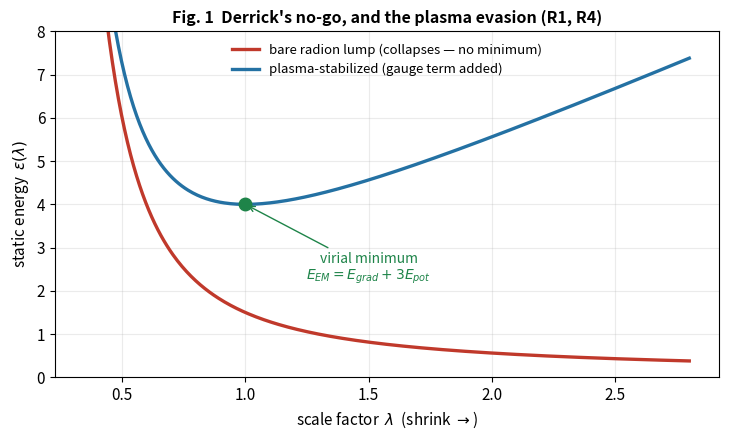
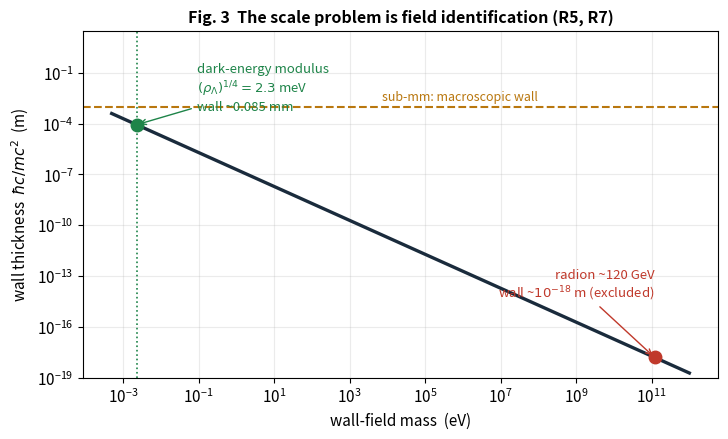
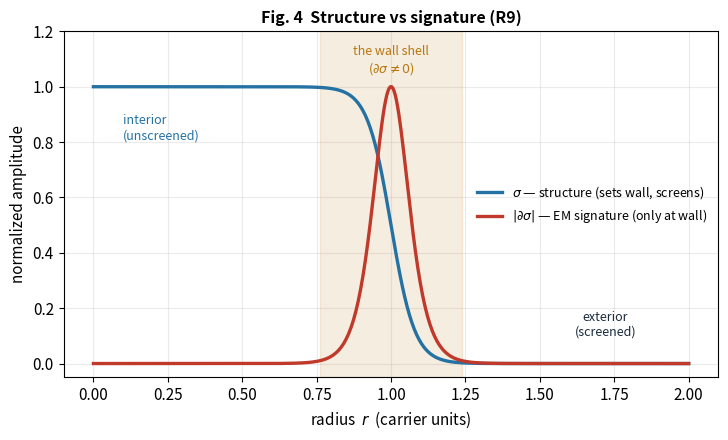
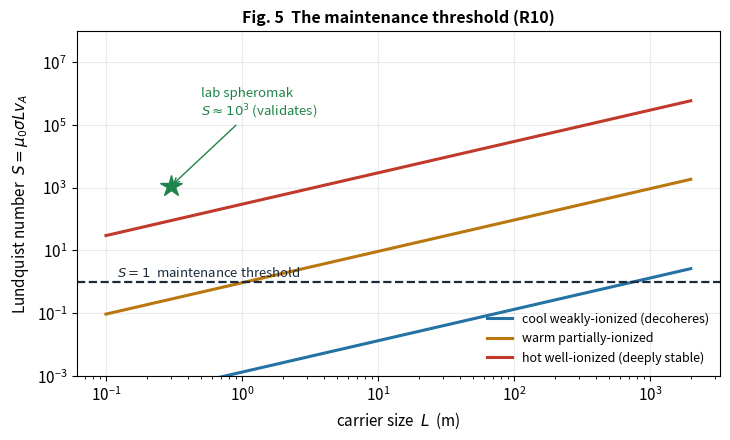
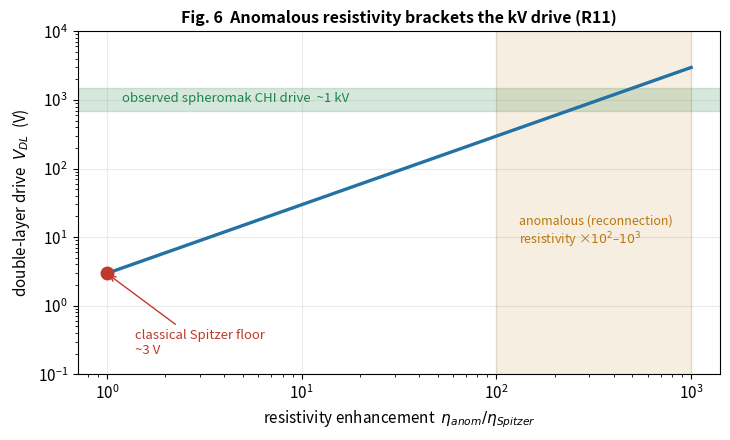

Generate these figures, in order, with matplotlib:
"""Figures for the place-threshold-mechanism essay (R1–R11). Day 136, 2026-06-16."""
import numpy as np
import matplotlib.pyplot as plt
from matplotlib import rcParams

rcParams.update({"font.size": 11, "axes.titlesize": 11.5, "axes.titleweight": "bold",
                 "figure.dpi": 140, "savefig.dpi": 140, "axes.grid": True,
                 "grid.alpha": 0.25, "axes.axisbelow": True})
INK = "#1a2b3c"; HOT = "#c0392b"; COOL = "#2471a3"; GOLD = "#b9770e"; GREEN = "#1e8449"
mu0 = 4*np.pi*1e-7; mp = 1.6726e-27
FS = (7.4, 4.5)   # wider panels: room for titles + annotations (fixes clipping/overlap)

# ---- Fig 1: Derrick rescaling, with and without the gauge (plasma) term ----
fig, ax = plt.subplots(figsize=FS)
lam = np.linspace(0.35, 2.8, 400)
Eg, Ep = 1.0, 0.5
bare = lam**-1*Eg + lam**-3*Ep
Eem = Eg + 3*Ep                       # virial -> minimum at lam=1
gauged = lam**-1*Eg + lam**-3*Ep + lam**+1*Eem
ax.plot(lam, bare, color=HOT, lw=2.4, label="bare radion lump (collapses — no minimum)")
ax.plot(lam, gauged, color=COOL, lw=2.4, label="plasma-stabilized (gauge term added)")
ax.plot(1.0, gauged[np.argmin(np.abs(lam-1))], "o", color=GREEN, ms=9, zorder=5)
# label placed in the clear wedge between the curves (was overlapped by the rising blue curve)
ax.annotate("virial minimum\n$E_{EM}=E_{grad}+3E_{pot}$", xy=(1.0, gauged[np.argmin(np.abs(lam-1))]),
            xytext=(1.5, 2.25), color=GREEN, fontsize=10, ha="center",
            arrowprops=dict(arrowstyle="->", color=GREEN))
ax.set_xlabel("scale factor  $\\lambda$  (shrink $\\rightarrow$)"); ax.set_ylabel("static energy  $\\epsilon(\\lambda)$")
ax.set_title("Fig. 1  Derrick's no-go, and the plasma evasion (R1, R4)")
ax.legend(frameon=False, fontsize=9.5, loc="upper center"); ax.set_ylim(0, 8)
fig.tight_layout(); fig.savefig("portal-fig1-derrick.png"); plt.close(fig)

# ---- Fig 2: wall thickness vs field mass (scale / field identification) ----
fig, ax = plt.subplots(figsize=FS)
hbar_c = 1.973e-7  # eV*m
m_eV = np.logspace(-3.3, 12, 500)        # meV .. TeV
wall = hbar_c / m_eV                      # Compton wall thickness (m)
ax.loglog(m_eV, wall, color=INK, lw=2.4)
ax.set_ylim(1e-19, 3e1)
# markers
m_rad, w_rad = 120e9, hbar_c/120e9
m_de, w_de = 2.3e-3, hbar_c/2.3e-3
# radion label: right-aligned at the dot's x so it extends LEFT (was clipping the right edge)
ax.plot(m_rad, w_rad, "o", color=HOT, ms=9); ax.annotate("radion ~120 GeV\nwall ~$10^{-18}$ m (excluded)",
        xy=(m_rad, w_rad), xytext=(m_rad, 6e-15), color=HOT, fontsize=9.5, ha="right",
        arrowprops=dict(arrowstyle="->", color=HOT))
# dark-energy label: out in the empty upper-middle, clear of the dotted vline and the curve
ax.plot(m_de, w_de, "o", color=GREEN, ms=9); ax.annotate("dark-energy modulus\n$(\\rho_\\Lambda)^{1/4}=2.3$ meV\nwall ~0.085 mm",
        xy=(m_de, w_de), xytext=(9e-2, 1.3e-2), color=GREEN, fontsize=9.5, va="center",
        arrowprops=dict(arrowstyle="->", color=GREEN))
ax.axvline(2.3e-3, color=GREEN, ls=":", lw=1.2)
ax.axhline(1e-3, color=GOLD, ls="--", lw=1.5)
# "sub-mm" label sits ABOVE the dashed line (was sitting on it)
ax.text(1e8, 1.5e-3, "sub-mm: macroscopic wall", color=GOLD, fontsize=9, ha="right", va="bottom")
ax.set_xlabel("wall-field mass  (eV)"); ax.set_ylabel("wall thickness  $\\hbar c/mc^2$  (m)")
ax.set_title("Fig. 3  The scale problem is field identification (R5, R7)")
fig.tight_layout(); fig.savefig("portal-fig2-scale.png"); plt.close(fig)

# ---- Fig 3: structure (sigma) vs signature (d sigma sources EM at the wall) ----
fig, ax = plt.subplots(figsize=FS)
r = np.linspace(0, 2, 500); R, w = 1.0, 0.08
sigma = 0.5*(1 + np.tanh((R - r)/w))            # high inside, drops across wall
dsigma = np.abs(np.gradient(sigma, r)); dsigma /= dsigma.max()
ax.plot(r, sigma, color=COOL, lw=2.4, label="$\\sigma$ — structure (sets wall, screens)")
ax.plot(r, dsigma, color=HOT, lw=2.4, label="$|\\partial\\sigma|$ — EM signature (only at wall)")
ax.axvspan(R-3*w, R+3*w, color=GOLD, alpha=0.13)
ax.text(R, 1.05, "the wall shell\n($\\partial\\sigma\\neq0$)", color=GOLD, ha="center", fontsize=9)
ax.text(0.10, 0.90, "interior\n(unscreened)", color=COOL, fontsize=9, va="top")
ax.text(1.72, 0.10, "exterior\n(screened)", color=INK, fontsize=9, ha="center")
ax.set_xlabel("radius  $r$  (carrier units)"); ax.set_ylabel("normalized amplitude")
ax.set_title("Fig. 4  Structure vs signature (R9)")
ax.legend(frameon=False, fontsize=9, loc="center right"); ax.set_ylim(-0.05, 1.20)
fig.tight_layout(); fig.savefig("portal-fig3-structure-signature.png"); plt.close(fig)

# ---- Fig 4: Lundquist maintenance margin S vs carrier scale ----
fig, ax = plt.subplots(figsize=FS)
L = np.logspace(-1, 3.3, 400)
def Scurve(B, n, T_eV, ionf):
    v_A = B/np.sqrt(mu0*n*mp); sigma = 1.5e2*T_eV**1.5*ionf; eta = 1/(mu0*sigma)
    return L*v_A/eta
ax.loglog(L, Scurve(1e-4,1e19,1.0,0.01), color=COOL, lw=2.2, label="cool weakly-ionized (decoheres)")
ax.loglog(L, Scurve(1e-3,1e20,5.0,0.2),  color=GOLD, lw=2.2, label="warm partially-ionized")
ax.loglog(L, Scurve(1e-2,1e20,20.0,0.8), color=HOT,  lw=2.2, label="hot well-ionized (deeply stable)")
ax.axhline(1.0, color=INK, ls="--", lw=1.6); ax.text(0.12, 1.5, "$S=1$  maintenance threshold", color=INK, fontsize=9.5)
# spheromak validation point
v_A=0.1/np.sqrt(mu0*1e20*mp); sig=1.5e2*20**1.5; eta=1/(mu0*sig); S_sph=0.3*v_A/eta
ax.plot(0.3, S_sph, "*", color=GREEN, ms=16); ax.annotate("lab spheromak\n$S\\approx10^3$ (validates)",
        xy=(0.3, S_sph), xytext=(0.5, 2e5), color=GREEN, fontsize=9.5,
        arrowprops=dict(arrowstyle="->", color=GREEN))
ax.set_xlabel("carrier size  $L$  (m)"); ax.set_ylabel("Lundquist number  $S=\\mu_0\\sigma L v_A$")
ax.set_title("Fig. 5  The maintenance threshold (R10)")
ax.legend(frameon=False, fontsize=9, loc="lower right"); ax.set_ylim(1e-3, 1e8)
fig.tight_layout(); fig.savefig("portal-fig4-maintenance.png"); plt.close(fig)

# ---- Fig 5: helicity source — classical vs anomalous double-layer potential ----
fig, ax = plt.subplots(figsize=FS)
fac = np.logspace(0, 3, 300)
B, sigma = 0.1, 1.5e2*20**1.5          # spheromak-class
V_classical = B/(2*mu0*sigma)          # ~3 V
V = V_classical*fac
ax.loglog(fac, V, color=COOL, lw=2.4)
ax.axhspan(700, 1500, color=GREEN, alpha=0.18); ax.text(1.2, 950, "observed spheromak CHI drive  ~1 kV", color=GREEN, fontsize=9.5)
ax.plot(1, V_classical, "o", color=HOT, ms=9); ax.annotate("classical Spitzer floor\n~3 V", xy=(1, V_classical),
        xytext=(1.4, 0.2), color=HOT, fontsize=9.5, arrowprops=dict(arrowstyle="->", color=HOT))
ax.axvspan(1e2, 1e3, color=GOLD, alpha=0.12); ax.text(1.3e2, 8, "anomalous (reconnection)\nresistivity ×$10^2$–$10^3$",
        color=GOLD, fontsize=9)
ax.set_xlabel("resistivity enhancement  $\\eta_{anom}/\\eta_{Spitzer}$"); ax.set_ylabel("double-layer drive  $V_{DL}$  (V)")
ax.set_title("Fig. 6  Anomalous resistivity brackets the kV drive (R11)")
ax.set_ylim(0.1, 1e4); fig.tight_layout(); fig.savefig("portal-fig5-source.png"); plt.close(fig)

print("wrote portal-fig1..5")
